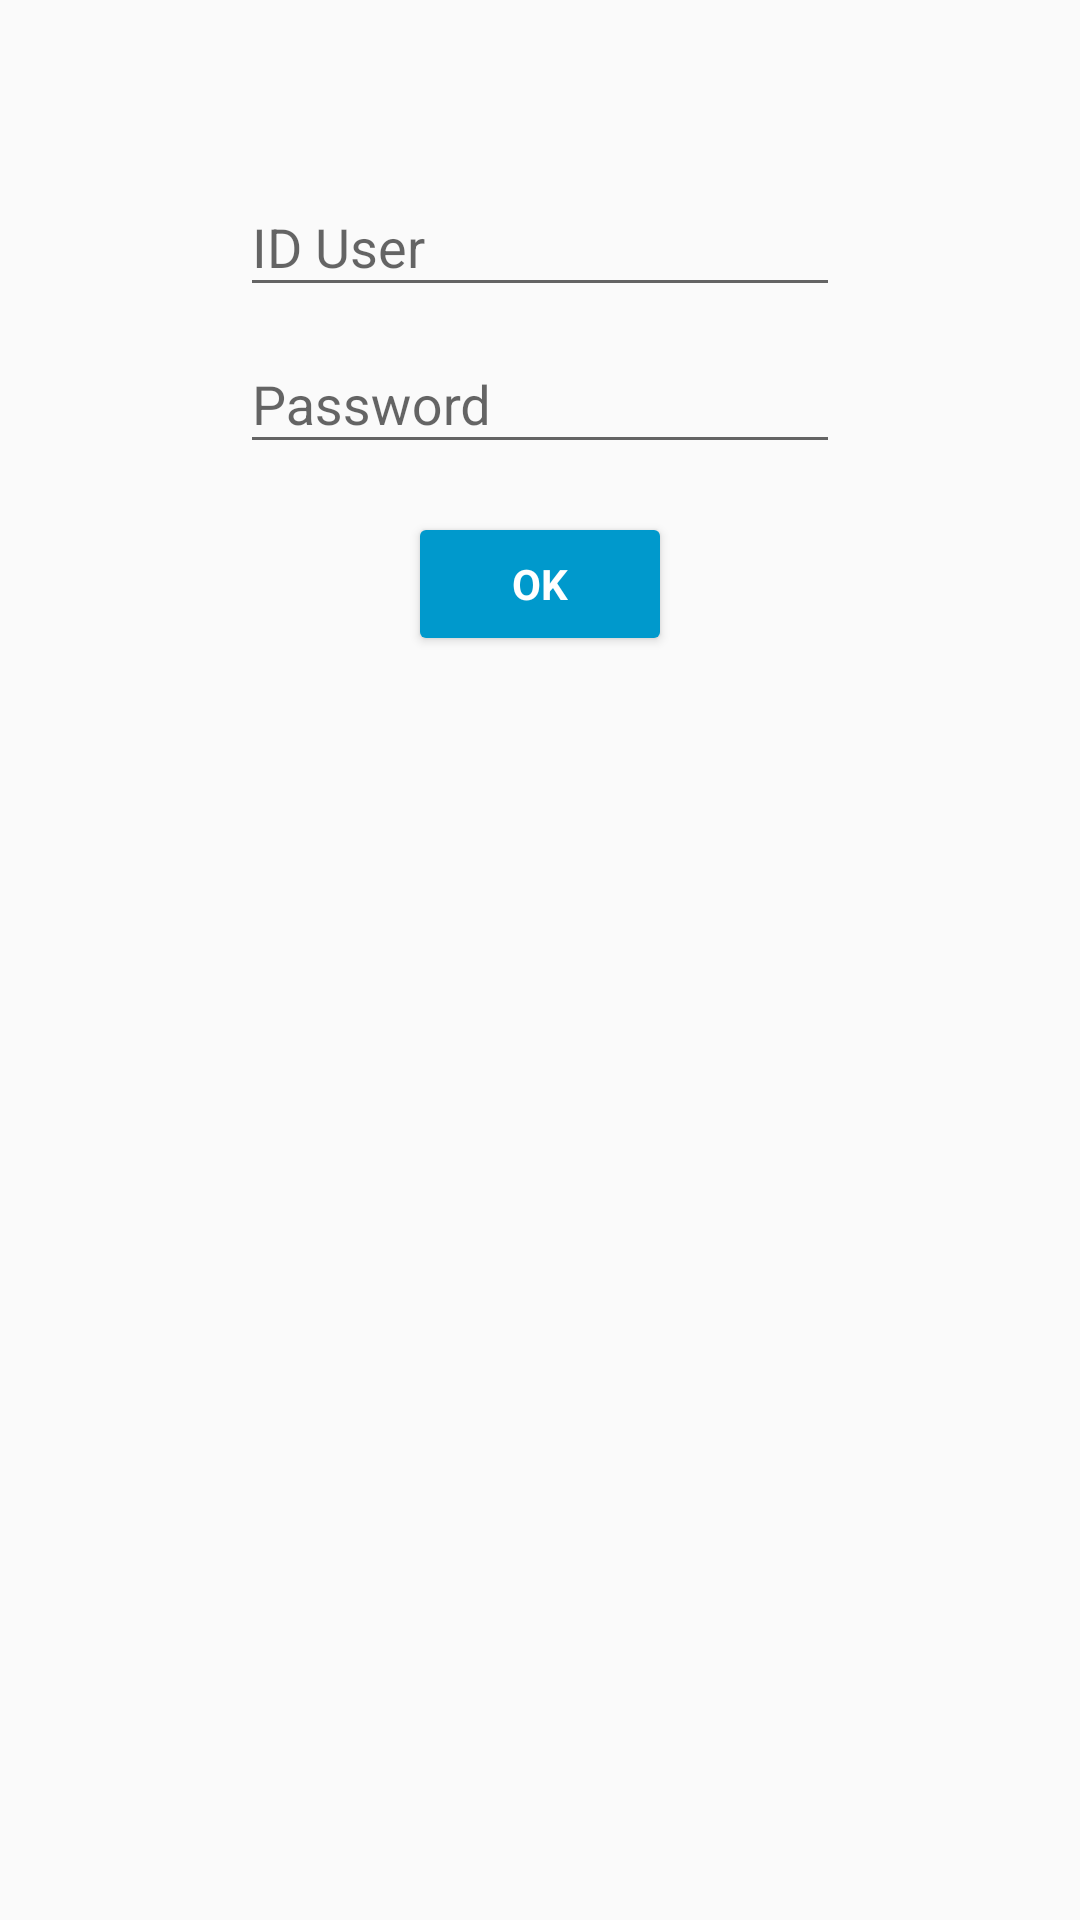

Produce the Android XML layout that renders to this screen, including the resource entries it uses.
<!-- AndroidManifest.xml: application theme AppTheme -->
<!-- res/layout/activity_login.xml -->
<LinearLayout xmlns:android="http://schemas.android.com/apk/res/android"
    xmlns:tools="http://schemas.android.com/tools"
    android:layout_width="match_parent"
    android:layout_height="match_parent"
    android:gravity="center_horizontal"
    android:orientation="vertical"
    android:paddingLeft="@dimen/activity_horizontal_margin"
    android:paddingTop="@dimen/activity_vertical_margin"
    android:paddingRight="@dimen/activity_horizontal_margin"
    android:paddingBottom="@dimen/activity_vertical_margin"
    tools:context="com.example.example.absensionline.LoginActivity">

    <ScrollView
        android:id="@+id/login_form"
        android:layout_width="match_parent"
        android:layout_height="match_parent">

        <LinearLayout
            android:id="@+id/email_login_form"
            android:layout_width="match_parent"
            android:layout_height="wrap_content"
            android:gravity="center_horizontal"
            android:paddingTop="50dp"
            android:orientation="vertical">

            <android.support.design.widget.TextInputLayout
                android:layout_width="200dp"
                android:layout_height="wrap_content">

                <EditText
                    android:id="@+id/id_user"
                    android:layout_width="match_parent"
                    android:layout_height="wrap_content"
                    android:hint="@string/prompt_email"
                    android:textColor="#000000"
                    android:inputType="number"
                    android:maxLines="1"
                    android:singleLine="true" />

            </android.support.design.widget.TextInputLayout>

            <android.support.design.widget.TextInputLayout
                android:layout_width="200dp"
                android:layout_height="wrap_content">

                <EditText
                    android:id="@+id/password_user"
                    android:layout_width="match_parent"
                    android:layout_height="wrap_content"
                    android:hint="@string/prompt_password"
                    android:textColor="#000000"
                    android:imeActionId="6"
                    android:imeActionLabel="@string/action_sign_in_short"
                    android:imeOptions="actionUnspecified"
                    android:inputType="textPassword"
                    android:maxLines="1"
                    android:singleLine="true" />

            </android.support.design.widget.TextInputLayout>

            <Button
                android:id="@+id/sign_in_button"
                style="?android:textAppearanceSmall"
                android:layout_width="wrap_content"
                android:layout_height="wrap_content"
                android:layout_marginTop="16dp"
                android:text="@string/action_sign_in"
                android:textColor="#ffffff"
                android:theme="@style/MyButton"
                android:textStyle="bold" />

        </LinearLayout>
    </ScrollView>
</LinearLayout>
<!-- resources referenced by this layout -->
<resources>
  <string name="action_sign_in">OK</string>
  <string name="action_sign_in_short">OK</string>
  <string name="prompt_email">ID User</string>
  <string name="prompt_password">Password</string>
  <style name="MyButton" parent="Theme.AppCompat.Light">
          <item name="colorControlHighlight">@android:color/holo_blue_bright</item>
          <item name="colorButtonNormal">@android:color/holo_blue_dark</item>
      </style>
  <style name="AppTheme" parent="Theme.AppCompat.Light.DarkActionBar">
          
          <item name="colorPrimary">@android:color/holo_blue_dark</item>
          <item name="colorPrimaryDark">@android:color/holo_blue_dark</item>
          <item name="colorAccent">@android:color/holo_blue_dark</item>
      </style>
</resources>
